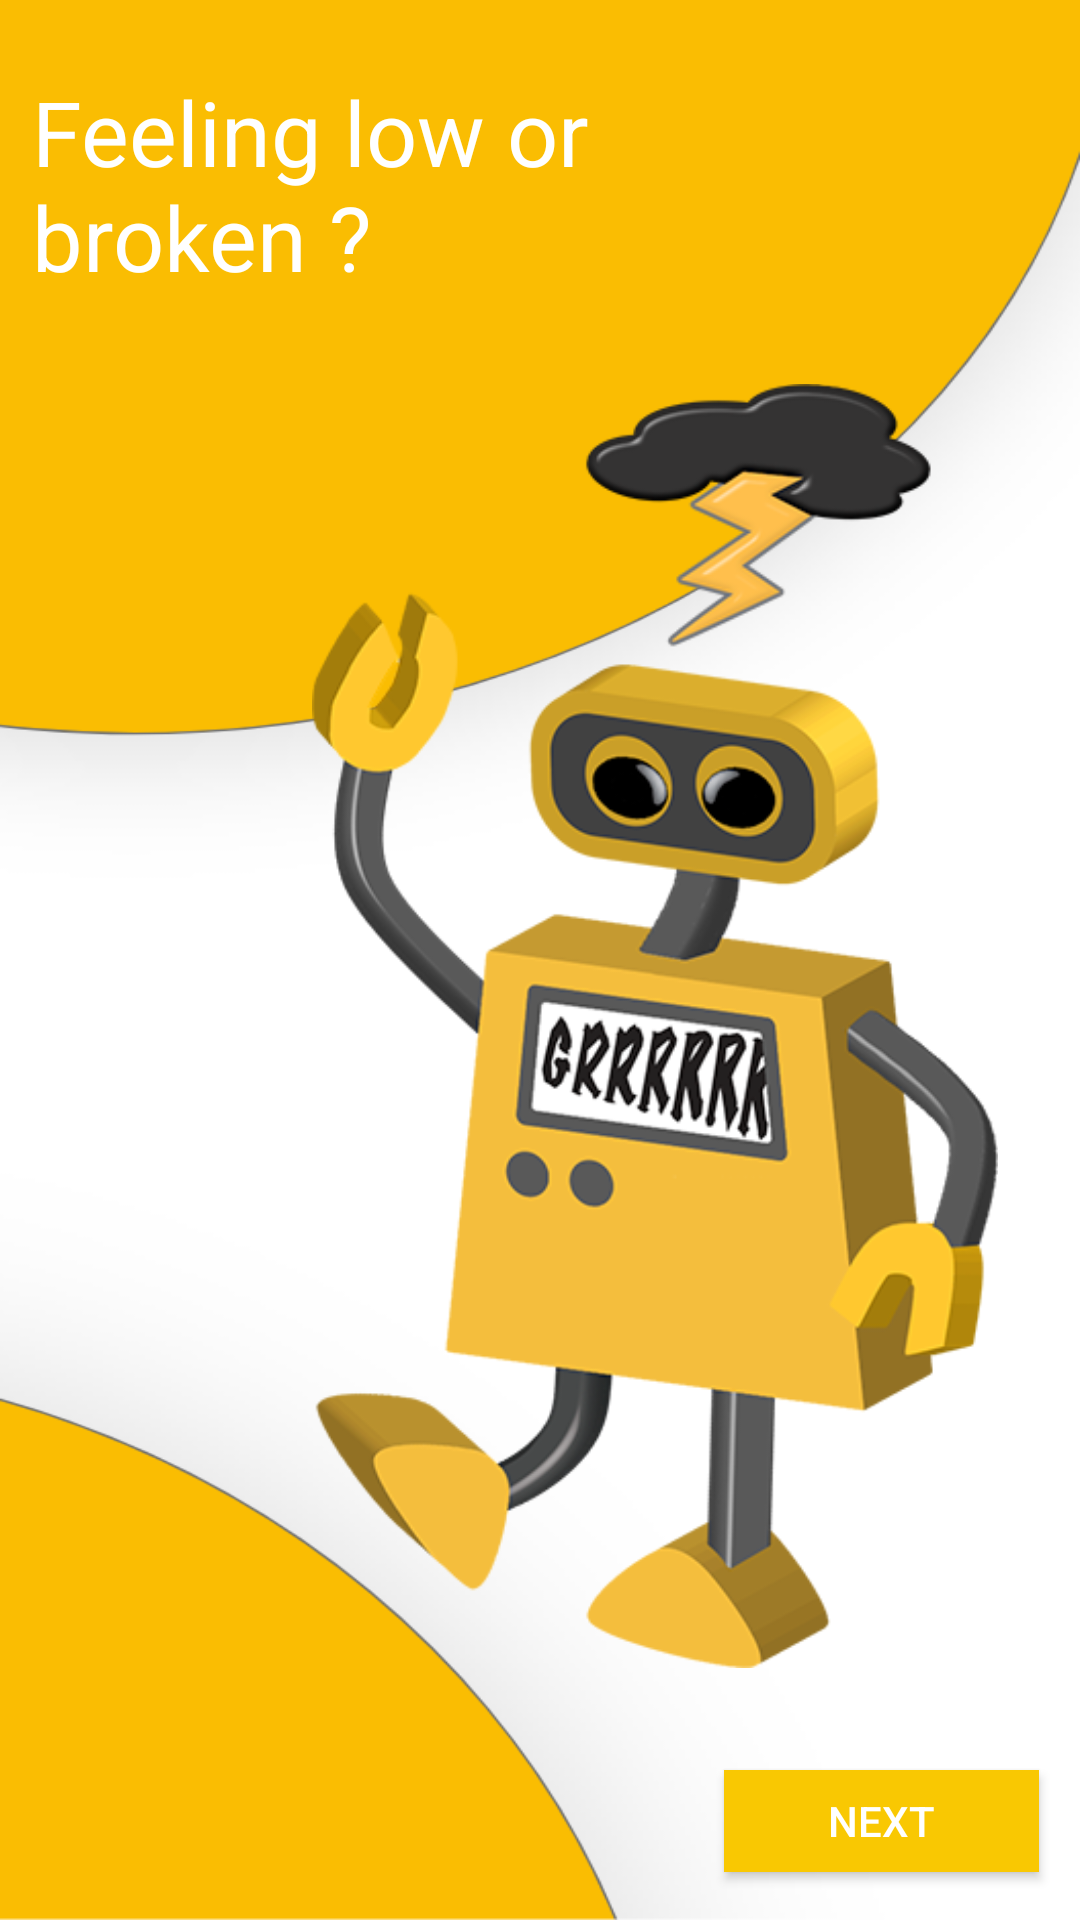

The Android layout XML behind this screen, and the referenced resources:
<!-- AndroidManifest.xml: application theme Theme.ZOIE -->
<!-- res/layout/activity_intro_fifth_page.xml -->
<?xml version="1.0" encoding="utf-8"?>
<androidx.constraintlayout.widget.ConstraintLayout xmlns:android="http://schemas.android.com/apk/res/android"
    xmlns:app="http://schemas.android.com/apk/res-auto"
    xmlns:tools="http://schemas.android.com/tools"
    android:layout_width="match_parent"
    android:layout_height="match_parent"
    tools:context=".introFifthPage"
    android:background="@drawable/backtwo">

    <ImageView
        android:id="@+id/imageView4"
        android:layout_width="230dp"
        android:layout_height="428dp"
        app:layout_constraintBottom_toBottomOf="parent"
        app:layout_constraintEnd_toEndOf="parent"
        app:layout_constraintHorizontal_bias="0.795"
        app:layout_constraintStart_toStartOf="parent"
        app:layout_constraintTop_toTopOf="parent"
        app:layout_constraintVertical_bias="0.603"
        app:srcCompat="@drawable/zoielogofive" />

    <TextView
        android:id="@+id/textView4"
        android:layout_width="258dp"
        android:layout_height="80dp"
        android:text="Feeling low or broken ?"
        android:textColor="@color/white"
        android:textSize="30sp"
        app:layout_constraintBottom_toTopOf="@+id/imageView4"
        app:layout_constraintEnd_toEndOf="parent"
        app:layout_constraintHorizontal_bias="0.104"
        app:layout_constraintStart_toStartOf="parent"
        app:layout_constraintTop_toTopOf="parent"
        app:layout_constraintVertical_bias="0.495" />

    <Button
        android:id="@+id/btnNext"
        android:layout_width="105dp"
        android:layout_height="34dp"

        android:layout_marginBottom="16dp"
        android:background="@color/black"
        android:text="Next"
        android:textColor="@color/white"
        app:backgroundTint="#f9c802"
        app:layout_constraintBottom_toBottomOf="parent"
        app:layout_constraintEnd_toEndOf="parent"
        app:layout_constraintHorizontal_bias="0.947"
        app:layout_constraintStart_toStartOf="parent" />
</androidx.constraintlayout.widget.ConstraintLayout>
<!-- resources referenced by this layout -->
<resources>
  <color name="black">#FF000000</color>
  <color name="white">#FFFFFFFF</color>
  <!-- drawable backtwo: png bitmap (drawable-v24, 55244 bytes) -->
  <!-- drawable zoielogofive: png bitmap (drawable-v24, 104745 bytes) -->
  <style name="Theme.ZOIE" parent="Theme.MaterialComponents.DayNight.NoActionBar">
          
          <item name="colorPrimary">@color/purple_500</item>
          <item name="colorPrimaryVariant">@color/purple_700</item>
          <item name="colorOnPrimary">@color/white</item>
          
          <item name="colorSecondary">@color/teal_200</item>
          <item name="colorSecondaryVariant">@color/teal_700</item>
          <item name="colorOnSecondary">@color/black</item>
          
          <item name="android:statusBarColor" tools:targetApi="l">?attr/colorPrimaryVariant</item>
          
  
  
      </style>
  <color name="purple_500">#FF6200EE</color>
  <color name="purple_700">#FF3700B3</color>
  <color name="teal_200">#FF03DAC5</color>
  <color name="teal_700">#FF018786</color>
</resources>
